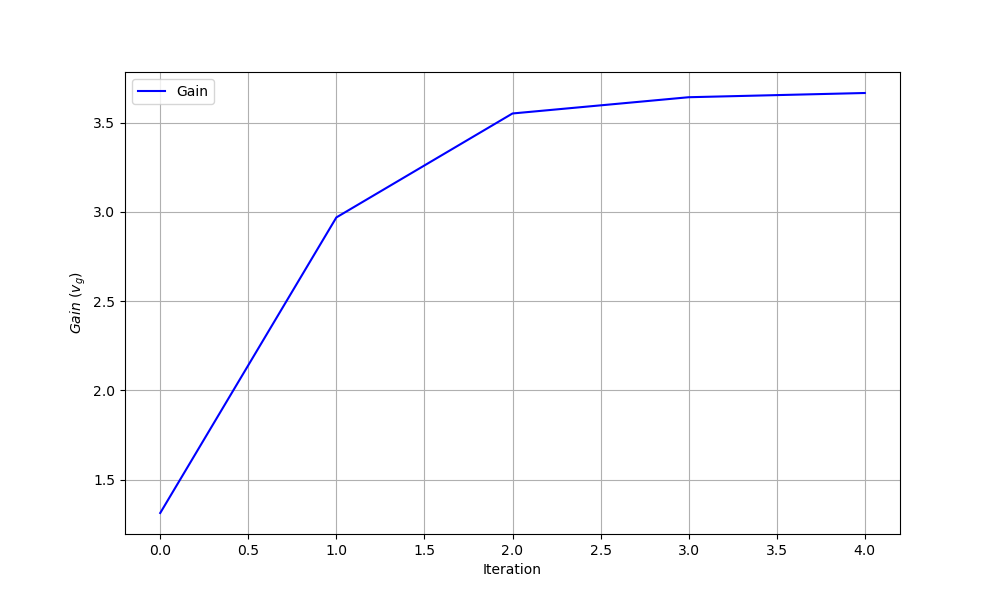

The data file committed next to this chart (first rows):
iteration, theta0, theta1, gain
0, 0.0, 0.0, 1.312
1, 1.596, -4.106, 2.969
2, 5.47, -10.45, 3.551
3, 8.406, -14.88, 3.642
4, 8.848, -14.55, 3.666
